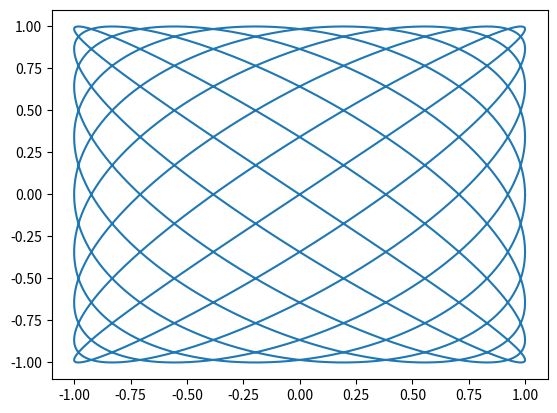

The matplotlib source for this figure:
import numpy as np
from matplotlib.pyplot import plot, figure, show
def main():

    A = 1
    B = 1

    a = 9
    b = 8
    delta = np.pi/2
    t = np.arange(0, 4 * np.pi / 2, 0.001)
    x = A * np.sin(a * t + delta)
    y = B * np.sin(b * t)

    figure()
    plot(x, y)
    show()
    


if __name__ == "__main__":
    main()